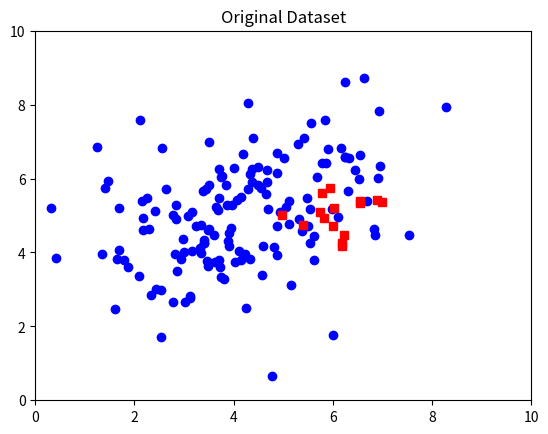

Write Python code to recreate this figure.
import numpy as np
import matplotlib.pyplot as plt

def generate_dataset():
    mu1 = [4,5]
    si1 = [[1, 2.5],[2.5, 1]]

    mu2 = [6,5];
    si2 = [[0.25, 0],[0, 0.25]]
    
    x1, y1 = np.random.multivariate_normal(np.asarray(mu1), np.asarray(si1), 150).T
    x2, y2 = np.random.multivariate_normal(np.asarray(mu2), np.asarray(si2), 15).T

    write_dataset(x1, y1, x2, y2)

    plt.plot(x1, y1, 'bo', x2, y2, 'rs')
    plt.axis([0, 10, 0, 10])
    plt.title('Original Dataset')
    plt.savefig('tmp.png')
    plt.clf()



def write_dataset(x1, y1, x2, y2):
    f = open('OUTPUT.txt', 'w')
    m = np.asmatrix([np.asarray(x1), np.asarray(y1)]).T
    for t in np.asarray(m):
        f.write(', '.join(str(i) for i in t) + ', negative\n')

    m = np.asmatrix([np.asarray(x2), np.asarray(y2)]).T
    for t in np.asarray(m):
        f.write(', '.join(str(i) for i in t) + ', positive\n')

    f.close()

generate_dataset()
